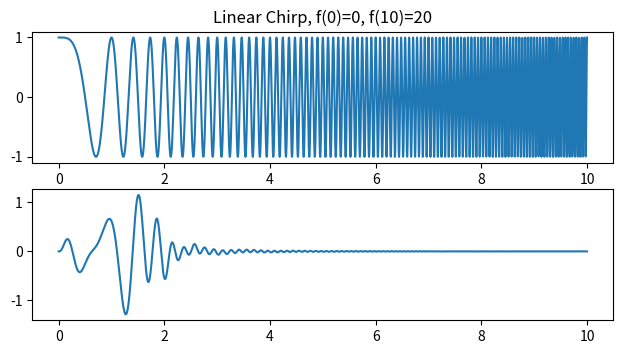

This chart was generated by the following Python code:
from scipy.signal import butter, lfilter
import numpy as np
from scipy.signal.waveforms import chirp, sweep_poly
from scipy import signal
from pylab import figure, plot, show, xlabel, ylabel, subplot, grid, title, \
                    yscale, savefig, clf

import matplotlib.pyplot as plt

FIG_SIZE = (7.5, 3.75)

def butter_bandpass(lowcut, highcut, fs, order=5):
    nyq = 0.5 * fs
    low = lowcut / nyq
    high = highcut / nyq
    b, a = butter(order, [low, high], btype='band')
    return b, a


def butter_bandpass_filter(data, lowcut, highcut, fs, order=5):
    b, a = butter_bandpass(lowcut, highcut, fs, order=order)
    y = lfilter(b, a, data)
    return y

def make_linear(f0, t1, f1, filename=None, fig_size=FIG_SIZE):
    t = np.linspace(0, t1, 5001)
    w = chirp(t, f0=f0, f1=f1, t1=t1, method='linear')

    figure(1, figsize=fig_size)
    clf()

    subplot(2,1,1)
    plot(t, w)
    tstr = "Linear Chirp, f(0)=%g, f(%g)=%g" % (f0, t1, f1)
    title(tstr)

    # subplot(2,1,2)
    # plot(t, f0 + (f1-f0)*t/t1, 'r')
    # grid(True)
    # ylabel('Frequency (Hz)')
    # xlabel('time (sec)')
    # if filename is None:
    #     show()
    # else:
    #     savefig(filename)

    return w


f0 = 0
f1 = 20
t1 = 10
t = np.linspace(0, t1, 5001)
sig = make_linear(f0, t1, f1)

f_low = 8
f_high = 12
fs = 100

filtered_signal = butter_bandpass_filter(sig, 0.2, 0.6, fs, 3)
subplot(2, 1, 2)

plot(t, filtered_signal)
show()


# b, a = signal.butter(5, rads, 'low')
# W, h = signal.freqs(b, a)
# plt.subplot(2,1,2)
# plt.semilogx(W, 20 * np.log10(abs(h)))
# plt.title('Butterworth filter frequency response')
# plt.xlabel('Frequency [radians / second]')
# plt.ylabel('Amplitude [dB]')
# plt.margins(0, 0.01)
# plt.grid(which='both', axis='both')
# plt.axvline(rads, color='green') # cutoff frequency
# plt.show()
#

# B, A = butter(2, normal_cutoff, btype='low') #2nd order BW LPF

# filtered_signal = lfilter(b, a, sig)
# subplot(2, 1, 2)
# plot(t, filtered_signal)
# show()